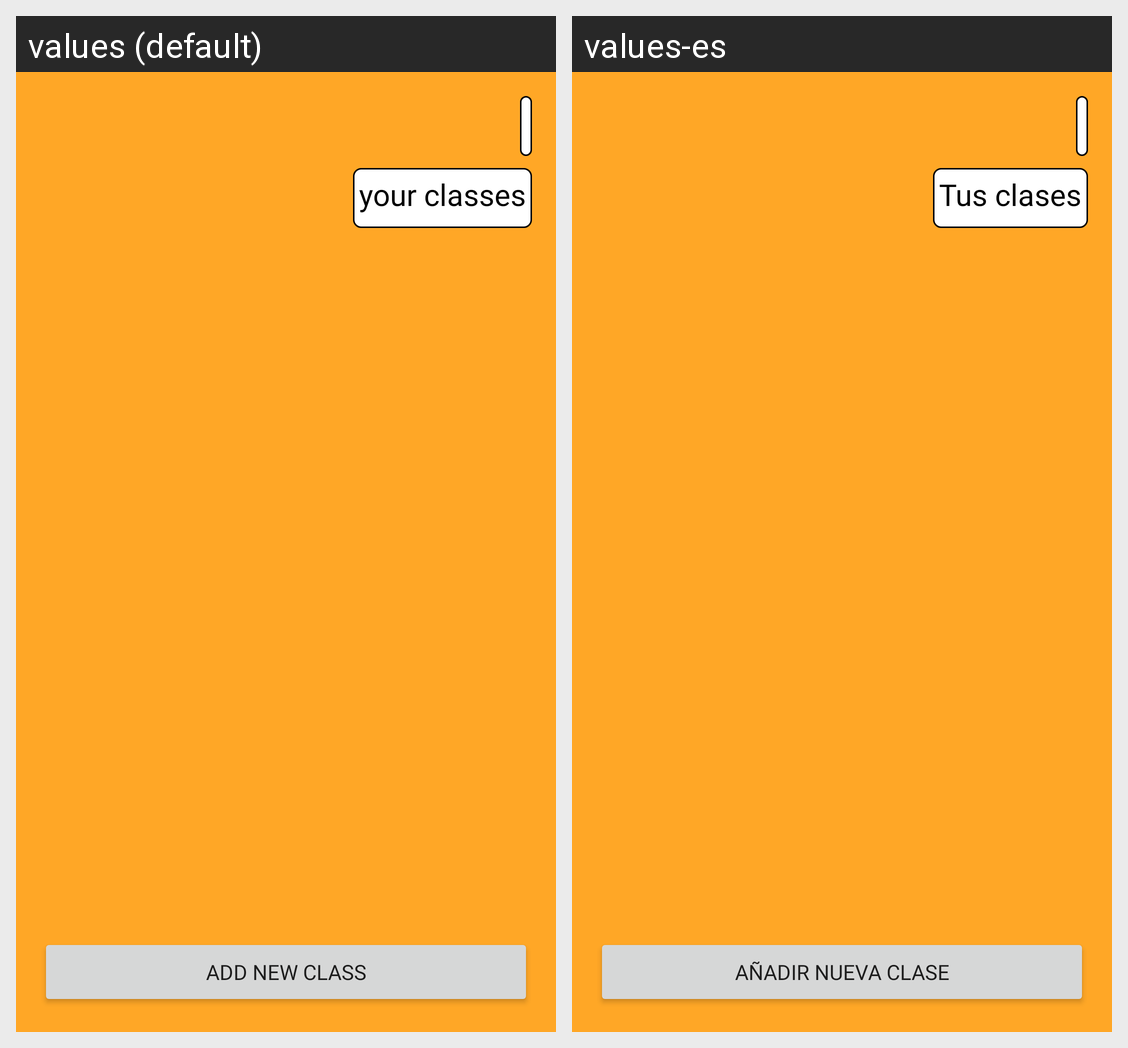

Locale-by-locale string values for the Android screen shown in this grid:
Android screen res/layout/activity_teacher.xml rendered under 2 locales, left to right: values (default), values-es. Device: Nexus 5 (rendered at 1080×1920; each locale shown at half size, 540×960, under a caption strip naming it); theme Theme.SIMP_2.
Strings drawn on this screen, with the default value and each locale's value (text and hints the layout hard-codes, and strings that could not be matched under every locale, appear in the picture but are not listed):

your_classes
  values: your classes
  values-es: Tus clases

add_new_class_button
  values: ADD NEW CLASS
  values-es: Añadir nueva clase
